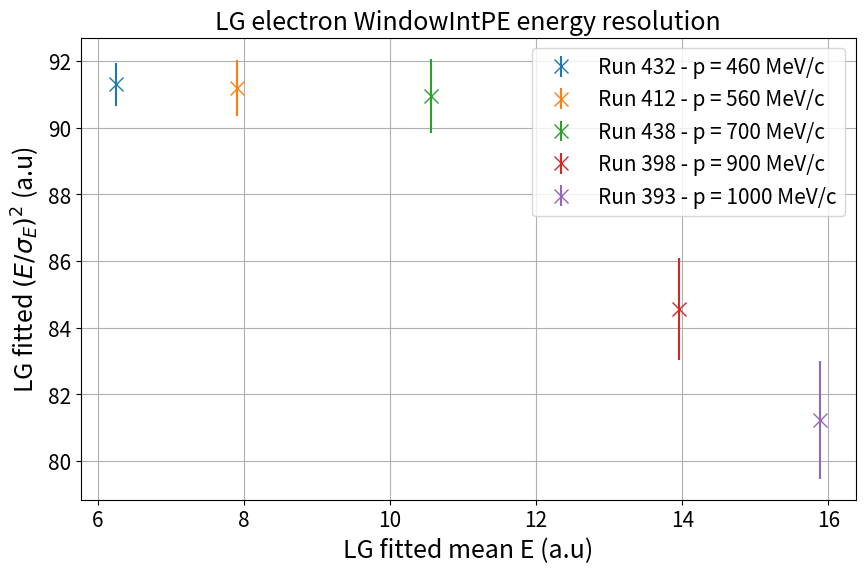

Reproduce this figure in Python. (Note: this script raises an exception after producing the figure.)
#This is a simple plotting code to fit the sigmaE/E against E to verify the proportionality constant. 

import matplotlib.pyplot as plt
import numpy as np
import scipy as sp
from scipy.optimize import curve_fit

def linear(x, A, B):
    return x * A + B

def modifiedRootn(x, A, B):
    """Here we assume that the number of photons produced is proportional to the momentum"""
    return  np.sqrt(abs(A) / (x**2) + B)

def fitFunction(x, y, function):
    # Fit the Gaussian function to the data points
    x = np.array(x)
    y = np.array(y)
    params, covariance = curve_fit(linear, x, y, p0=[1, 0])
    return params, covariance

def fitFunction2(x, y, function):
    # Fit the Gaussian function to the data points
    x = np.array(x)
    y = np.array(y)
    params, covariance = curve_fit(modifiedRootn, x, y, p0=[1, 0])
    return params, covariance


#using dict is so much better 
##############################
run432_el = {"momentum": 460, 
            "E": 6.249,
            "sigmaE": 0.654,
            "E2":7.044,
            "sigmaE2":0.713,
            "n" : 94629,
            "TOFmomentum":430.15,
            "TOFmomentumError":4.517,
            "protonMomentum": 460.4,
            "protonMomentumError": 0.4}

run432_mu = {"momentum": 460, 
            "E": 3.305,
            "sigmaE": 0.374}
##############################
run412_el = {"momentum": 560, 
            "E": 7.907,
            "sigmaE": 0.828,
            "E2":8.908,
            "sigmaE2":0.895,
            "n" : 95452,
            "TOFmomentum":534.105,
            "TOFmomentumError": 5.4,
            "protonMomentum": 570.4,
            "protonMomentumError": 0.3}

run412_mu = {"momentum": 560, 
            "E": 3.474,
            "sigmaE": 0.383}
##############################
run438_el = {"momentum": 700, 
            "E": 10.558,
            "sigmaE": 1.107,
            "E2":11.847,
            "sigmaE2":1.198,
            "n": 74117,
            "TOFmomentum":666.15,
            "TOFmomentumError": 6.5,
            "protonMomentum": 710.3,
            "protonMomentumError": 0.2}

run438_mu = {"momentum": 700, 
            "E": 3.806,
            "sigmaE": 0.427}
##############################
run398_el = {"momentum": 900, 
            "E": 13.959,
            "sigmaE": 1.518, 
            "E2":15.613,
            "sigmaE2":1.638,
            "n":55931, 
            "TOFmomentum":858.55,
            "TOFmomentumError": 8.2,
            "protonMomentum": 914.0,
            "protonMomentumError": 0.3}

run398_mu = {"momentum": 900, 
            "E": 3.901,
            "sigmaE": 0.554}
##############################
run393_el = {"momentum": 1000, 
            "E": 15.890,
            "sigmaE": 1.763,
            "E2": 17.747,
            "sigmaE2": 1.913,
            "n": 75116,
            "TOFmomentum":947.65,
            "TOFmomentumError": 9.0,
            "protonMomentum": 1008.8,
            "protonMomentumError": 0.3}

#careful, muon fit at 1000 is very poor, sigmaE is overestimated
run393_mu = {"momentum": 1000, 
            "E": 3.994,
            "sigmaE": 0.670}

run_numbers = [432, 412, 438, 398, 393]
all_electron_dict = [run432_el, run412_el,  run438_el,  run398_el, run393_el]
all_muon_dict = [run432_mu, run412_mu,  run438_mu,  run398_mu, run393_mu]


plt.figure(figsize = [10, 6])
for i, dict in enumerate(all_electron_dict):
    E = dict["E"]
    sigmaE = dict["sigmaE"]
    plt.errorbar(E, (E/sigmaE)**2, yerr = sigmaE, fmt ='x', markersize = 10, label = "Run %i - p = %i MeV/c"%(run_numbers[i], dict["momentum"]))

plt.grid()
plt.xlabel("LG fitted mean E (a.u)", fontsize = 18)
plt.ylabel(r"LG fitted $(E/\sigma_E)^2$ (a.u)", fontsize = 18)
plt.title("LG electron WindowIntPE energy resolution", fontsize = 18)
plt.legend(fontsize = 15)
plt.tick_params(axis='both', which='major', labelsize=15)
# plt.show()

plt.savefig("../%s/ElectronLGenergyRelationCheck.pdf"%("pdf_2plus2Coincidence_nosumTScut"))
plt.savefig("../%s/ElectronLGenergyRelationCheck.png"%("png_2plus2Coincidence_nosumTScut"))


###########################################################
plt.figure(figsize = [10, 6])
for i, dict in enumerate(all_muon_dict):
    E = dict["E"]
    sigmaE = dict["sigmaE"]
    plt.errorbar(E, (E/sigmaE)**2, yerr = sigmaE, fmt ='x', markersize = 10, label = "Run %i - p = %i MeV/c"%(run_numbers[i], dict["momentum"]))

plt.grid()
plt.xlabel("LG fitted mean E (a.u)", fontsize = 18)
plt.ylabel(r"LG fitted $(E/\sigma_E)^2$ (a.u)", fontsize = 18)
plt.title("LG muon WindowIntPE energy resolution", fontsize = 18)
plt.legend(fontsize = 15)
plt.tick_params(axis='both', which='major', labelsize=15)
# plt.show()

plt.savefig("../%s/MuonLGenergyRelationCheck.pdf"%("pdf_2plus2Coincidence_nosumTScut"))
plt.savefig("../%s/MuonLGenergyRelationCheck.png"%("png_2plus2Coincidence_nosumTScut"))

########################################

########################################

array_x = []
array_y = []
plt.figure(figsize = [10, 6])
for i, dict in enumerate(all_electron_dict):
    E = dict["E"]
    sigmaE = dict["sigmaE"]
    mom = dict["momentum"]

    array_x.append(mom)
    array_y.append(sigmaE)
    
    
    plt.errorbar(mom, sigmaE, yerr = 0, fmt ='x', markersize = 10, label = "Run %i - p = %i MeV/c"%(run_numbers[i], dict["momentum"]))

print(array_x, array_y)
array_x = np.array(array_x)
array_y = np.array(array_y)
params, covariance = fitFunction(array_x, array_y, linear)
x = np.linspace(min(array_x)-10, max(array_x) + 10, 100)
plt.plot(x, linear(x, params[0], params[1]), 'k--', label = 'Linear Fit: %.2e x + %.2f'%(params[0], params[1]))


plt.grid()
plt.ylabel("LG fitted std E (a.u)", fontsize = 18)
plt.xlabel("Nominal beam momentum (MeV/c)", fontsize = 18)
plt.title("LG electron WindowIntPE std of energy against beam momentum", fontsize = 18)
plt.legend(fontsize = 15)
plt.tick_params(axis='both', which='major', labelsize=15)
# plt.show()

plt.savefig("../%s/ElectronLGSigmaMomentumRelationCheck.pdf"%("pdf_2plus2Coincidence_nosumTScut"))
plt.savefig("../%s/ElectronLGSIgmaMomentumRelationCheck.png"%("png_2plus2Coincidence_nosumTScut"))
#######################################################
plt.figure(figsize = [10, 6])
for i, dict in enumerate(all_electron_dict):
    E = dict["E"]
    sigmaE = dict["sigmaE"]
    mom = dict["momentum"]
    plt.errorbar(mom, (E/sigmaE)**2, yerr = 0, fmt ='x', markersize = 10, label = "Run %i - p = %i MeV/c"%(run_numbers[i], dict["momentum"]))

plt.grid()
plt.ylabel(r"LG fitted $(E/\sigma_E)^2$ (a.u)", fontsize = 18)
plt.xlabel("Nominal beam momentum (MeV/c)", fontsize = 18)
plt.title("LG electron WindowIntPE square of inverse energy resolution \n against beam momentum", fontsize = 18)
plt.legend(fontsize = 15)
plt.tick_params(axis='both', which='major', labelsize=15)
# plt.show()

plt.savefig("../%s/ElectronInverseResolutionLGMomentumRelationCheck.pdf"%("pdf_2plus2Coincidence_nosumTScut"))
plt.savefig("../%s/ElectronInverseResolutionLGMomentumRelationCheck.png"%("png_2plus2Coincidence_nosumTScut"))

########################################

array_x = []
array_y = []
fig, (ax0, ax1) = plt.subplots(2, 1, gridspec_kw={'height_ratios': [3, 1]}, figsize = [15, 10])
for i, dict in enumerate(all_electron_dict):
    E = dict["E"]
    sigmaE = dict["sigmaE"]
    mom = dict["momentum"]

    array_x.append(mom)
    array_y.append(E)
    ax0.errorbar(mom, E, yerr = sigmaE, fmt ='x', markersize = 10, label = "Run %i - p = %i MeV/c"%(run_numbers[i], dict["momentum"]))

print(array_x, array_y)
array_x = np.array(array_x)
array_y = np.array(array_y)
params, covariance = fitFunction(array_x, array_y, linear)
x = np.linspace(min(array_x)-10, max(array_x) + 10, 100)
ax0.plot(x, linear(x, params[0], params[1]), 'k--', label = 'Linear Fit: %.2e x + %.2f'%(params[0], params[1]))
for i, dict in enumerate(all_electron_dict):
    E = dict["E"]
    sigmaE = dict["sigmaE"]
    mom = dict["momentum"]
    ax1.errorbar(mom, (linear(mom, params[0], params[1])-E)/E, yerr = sigmaE/E, fmt ='x', markersize = 10)

ax1.plot([min(array_x)-10, max(array_x)+10], [0, 0], "k--", label = r"Total abs(fit-E)/E: %.2e"%(sum((abs(linear(array_x, params[0], params[1])-array_y)/array_y))))



ax0.grid()
ax0.set_ylabel("LG fitted mean E (a.u)", fontsize = 18)
ax0.set_xlabel("Nominal beam momentum (MeV/c)", fontsize = 18)
fig.suptitle("LG electron WindowIntPE mean +/- std energy against beam momentum", fontsize = 20, weight = "bold")

#residuals
# ax1.grid()
ax1.set_ylabel("Fit fractional residuals", fontsize = 18)
ax1.set_xlabel("Nominal beam momentum (MeV/c)", fontsize = 18)
plt.grid()
ax1.legend()

ax0.legend(fontsize = 15)
plt.tick_params(axis='both', which='major', labelsize=15)
# plt.show()

fig.savefig("../%s/ElectronLGMomentumRelationCheck.pdf"%("pdf_2plus2Coincidence_nosumTScut"))
fig.savefig("../%s/ElectronLGMomentumRelationCheck.png"%("png_2plus2Coincidence_nosumTScut"))
#################################################
array_x = []
array_y = []
plt.figure(figsize = [10, 6])
for i, dict in enumerate(all_electron_dict):
    E = dict["E"]
    sigmaE = dict["sigmaE"]
    mom = dict["momentum"]
    plt.errorbar(E, sigmaE/E, yerr = 0, fmt ='x', markersize = 10, label = "Run %i - p = %i MeV/c"%(run_numbers[i], dict["momentum"]))
    array_x.append(E)
    array_y.append(sigmaE/E)

params, covariance = fitFunction2(array_x, array_y, modifiedRootn)

print(array_x)
print(params)

x = np.linspace(min(array_x), max(array_x), 100)

plt.plot(x, modifiedRootn(x, params[0], params[1]), 'k--', label = r'Function fit: $\sqrt{ %.2f / x + %.3f} $'%(params[0], params[1]))


plt.grid()
plt.ylabel(r"LG fitted $(\sigma_E/E)$ (a.u)", fontsize = 18)
plt.xlabel("Mean electron energy E", fontsize = 18)
plt.title("LG electron WindowIntPE fractional energy \n resolution against beam momentum", fontsize = 18)
plt.legend(fontsize = 15)
plt.tick_params(axis='both', which='major', labelsize=15)
# plt.show()

plt.savefig("../%s/ElectronesolutionLGMomentumRelationCheck.pdf"%("pdf_2plus2Coincidence_nosumTScut"))
plt.savefig("../%s/ElectronResolutionLGMomentumRelationCheck.png"%("png_2plus2Coincidence_nosumTScut"))


###################################
########################################

array_x = []
array_y = []
array_y2 = []
colors = ['#1f77b4', '#ff7f0e', '#2ca02c', '#d62728','#9467bd', '#8c564b', '#e377c2','#7f7f7f', '#bcbd22', '#17becf']

fig, (ax0, ax1) = plt.subplots(2, 1, gridspec_kw={'height_ratios': [3, 1]}, figsize = [15, 10])
for i, dict in enumerate(all_electron_dict):
    E = dict["E"]
    sigmaE = dict["sigmaE"]
    E2 = dict["E2"]
    sigmaE2 = dict["sigmaE2"]
    mom = dict["TOFmomentum"]
    momError = dict["TOFmomentumError"]

    array_x.append(mom)
    array_y.append(E)
    array_y2.append(E2)
    if i == 0:
        ax0.errorbar(mom, E, xerr = momError, yerr = sigmaE, fmt ='x', markersize = 10, color = "k", label = "Integration window [-16, 75]")

        ax0.errorbar(mom, E2, xerr = momError, yerr = sigmaE2, fmt ='o', markersize = 10, color = "k", label = "Integration window [-50, 190]")
    
    ax0.errorbar(mom, E, xerr = momError, yerr = sigmaE, fmt ='+', markersize = 10, color = colors[i], label = "Run %i - nominal p = %i MeV/c"%(run_numbers[i], dict["momentum"]))

    ax0.errorbar(mom, E, xerr = momError, yerr = sigmaE, fmt ='x', markersize = 10, color = colors[i])

    ax0.errorbar(mom, E2, xerr = momError, yerr = sigmaE2, fmt ='o', markersize = 10, color = colors[i])

print(array_x, array_y)
array_x = np.array(array_x)
array_y = np.array(array_y)
params, covariance = fitFunction(array_x, array_y, linear)
x = np.linspace(min(array_x)-10, max(array_x) + 10, 100)
ax0.plot(x, linear(x, params[0], params[1]), 'k--', label = 'Linear Fit: %.2e x + %.2f'%(params[0], params[1]))


array_y2 = np.array(array_y2)

params2, covariance2 = fitFunction(array_x, array_y2, linear)
x = np.linspace(min(array_x)-10, max(array_x) + 10, 100)

ax0.plot(x, linear(x, params2[0], params2[1]), 'r--', label = 'Linear Fit: %.2e x + %.2f'%(params2[0], params2[1]))

for i, dict in enumerate(all_electron_dict):
    E = dict["E"]
    sigmaE = dict["sigmaE"]
    E2 = dict["E2"]
    sigmaE2 = dict["sigmaE2"]
    mom = dict["TOFmomentum"]
    momError = dict["TOFmomentumError"]

    #ax1.errorbar(mom, (linear(mom, params[0], params[1])-E)/E, xerr = momError, color = colors[i], yerr = sigmaE/E, fmt ='x', markersize = 10)

    ax1.errorbar(mom, (E2-linear(mom, params2[0], params2[1]))/E2, xerr = momError, color = colors[i], yerr = sigmaE2/E2, fmt ='o', markersize = 10)

ax1.plot([min(array_x)-10, max(array_x)+10], [0, 0], "r--")#, label = r"Total abs(fit-E)/E: %.2e"%(sum((abs(linear(array_x, params[0], params[1])-array_y)/array_y))))


ax0.grid()
ax0.set_ylabel("LG fitted mean E (a.u)", fontsize = 18)
ax0.set_xlabel("Electron tof-measured momentum (MeV/c)", fontsize = 18)
fig.suptitle("LG electron WindowIntPE mean +/- std energy\nagainst TOF-measured electron momentum", fontsize = 20, weight = "bold")

#residuals
# ax1.grid()
ax1.set_ylabel("Fit fractional residuals", fontsize = 18)
ax1.set_xlabel("Electron tof-measured momentum (MeV/c)", fontsize = 18)
plt.grid()
# ax1.legend(fontsize = 15)
ax0.legend(fontsize = 15)

plt.tick_params(axis='both', which='major', labelsize=15)
# plt.show()

fig.savefig("../%s/ElectronLGTOFMomentumRelationCheck.pdf"%("pdf_2plus2Coincidence_nosumTScut"))
fig.savefig("../%s/ElectronLGTOFMomentumRelationCheck.png"%("png_2plus2Coincidence_nosumTScut"))


###################################
########################################

array_x = []
array_y = []
fig, (ax0, ax1) = plt.subplots(2, 1, gridspec_kw={'height_ratios': [3, 1]}, figsize = [10, 12])
for i, dict in enumerate(all_electron_dict):
    p_protons = dict["protonMomentum"]
    p_protons_error = dict["protonMomentumError"]
    mom = dict["momentum"]
    momError = dict["TOFmomentumError"]

    array_x.append(mom)
    array_y.append(p_protons)
    ax0.errorbar(mom, p_protons, yerr = p_protons_error, fmt ='x', markersize = 14, label = "Run %i - nominal p = %i MeV/c"%(run_numbers[i], dict["momentum"]), linewidth=3)

print(array_x, array_y)
array_x = np.array(array_x)
array_y = np.array(array_y)
params, covariance = fitFunction(array_x, array_y, linear)
x = np.linspace(min(array_x)-10, max(array_x) + 10, 100)
ax0.plot(x, linear(x, params[0], params[1]), 'k--', label = 'Linear Fit: %.2e x + %.2f'%(params[0], params[1]))

for i, dict in enumerate(all_electron_dict):
    p_protons = dict["protonMomentum"]
    p_protons_error = dict["protonMomentumError"]
    mom = dict["momentum"]
    momError = dict["TOFmomentumError"]

    ax1.errorbar(mom, (linear(mom, params[0], params[1])-p_protons)/p_protons, yerr = p_protons_error/p_protons, fmt ='x', markersize = 14, linewidth=3)

ax1.plot([min(array_x)-10, max(array_x)+10], [0, 0], "k--", label = r"Total abs(fit-p)/p: %.2e"%(sum((abs(linear(array_x, params[0], params[1])-array_y)/array_y))))


ax0.grid()
ax0.set_xlabel("Nominal beam momentum (MeV/c)", fontsize = 18)
ax0.set_ylabel("Proton tof-measured momentum (MeV/c)", fontsize = 18)
fig.suptitle("TOF-measured momentum (protons) mean +/- std \n against nominal beam momentum", fontsize = 20, weight = "bold")

#residuals
# ax1.grid()
ax1.set_ylabel("Fit fractional residuals", fontsize = 18)
ax1.set_xlabel("Nominal beam momentum (MeV/c)", fontsize = 18)
plt.grid()
ax1.legend(fontsize = 15)

ax0.legend(fontsize = 15)
plt.tick_params(axis='both', which='major', labelsize=15)
# plt.show()

fig.savefig("../%s/ProtonTOFMomentumRelationCheck.pdf"%("pdf_2plus2Coincidence_nosumTScut"))
fig.savefig("../%s/ProtonTOFMomentumRelationCheck.png"%("png_2plus2Coincidence_nosumTScut"))

